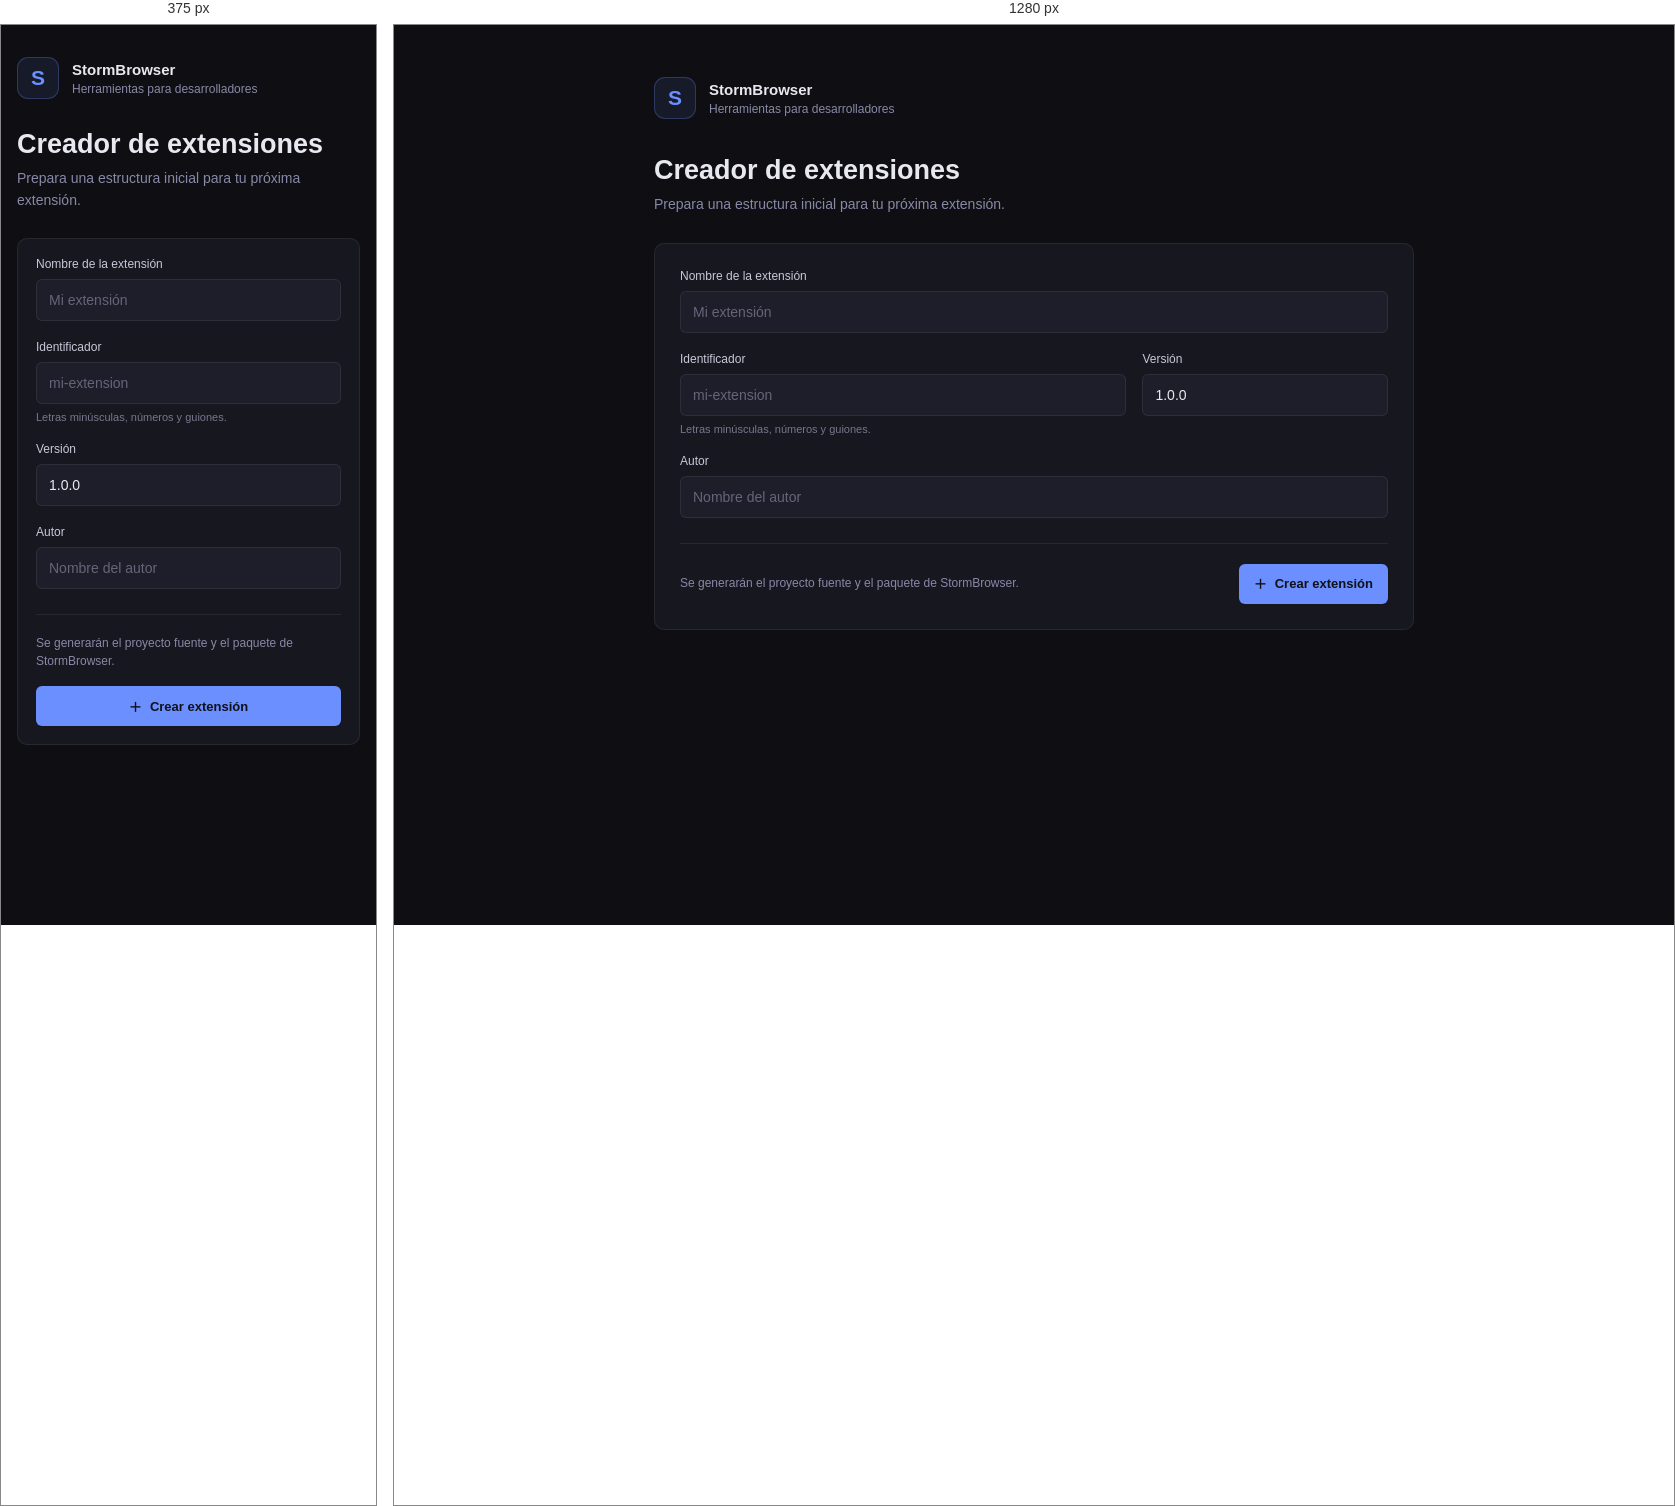
Rendered at 375 px and 1280 px, left to right.

<!-- file: index.html -->
<!doctype html>
<html lang="es">

<head>
    <meta charset="UTF-8" />
    <meta name="viewport" content="width=device-width, initial-scale=1.0" />
    <meta name="theme-color" content="#0f0f13" />
    <title>Creador de extensiones | StormBrowser</title>
    <style>
        :root {
            color-scheme: dark;
            --bg: #0f0f13;
            --surface: #17171f;
            --raised: #1e1e2a;
            --border: #ffffff12;
            --text: #e8e8f0;
            --muted: #8888a8;
            --accent: #6c8fff;
            --accent-hover: #83a0ff;
            font-family: "Segoe UI", sans-serif;
            font-size: 14px;
        }

        * {
            box-sizing: border-box;
        }

        body {
            min-width: 360px;
            min-height: 100vh;
            margin: 0;
            background: var(--bg);
            color: var(--text);
        }

        .app-shell {
            width: min(100% - 48px, 760px);
            margin: 0 auto;
            padding: 52px 0 40px;
        }

        header {
            display: flex;
            align-items: center;
            gap: 13px;
            margin-bottom: 36px;
        }

        .brand-mark {
            display: grid;
            width: 42px;
            height: 42px;
            place-items: center;
            border: 1px solid #6c8fff45;
            border-radius: 11px;
            background: #6c8fff18;
            color: var(--accent);
            font-size: 21px;
            font-weight: 700;
        }

        .brand-name {
            margin: 0;
            font-size: 15px;
            font-weight: 600;
        }

        .brand-caption {
            margin: 4px 0 0;
            color: var(--muted);
            font-size: 12px;
        }

        h1 {
            margin: 0 0 8px;
            font-size: 27px;
            font-weight: 600;
        }

        .intro {
            margin: 0 0 27px;
            color: var(--muted);
            line-height: 1.55;
        }

        form {
            padding: 25px;
            border: 1px solid var(--border);
            border-radius: 10px;
            background: var(--surface);
        }

        .fields {
            display: grid;
            grid-template-columns: minmax(0, 1fr) minmax(150px, 0.55fr);
            gap: 19px 16px;
        }

        .field {
            min-width: 0;
        }

        .field-wide {
            grid-column: 1 / -1;
        }

        label {
            display: block;
            margin-bottom: 8px;
            color: #c8c8d8;
            font-size: 12px;
            font-weight: 500;
        }

        input {
            width: 100%;
            height: 42px;
            padding: 0 12px;
            border: 1px solid var(--border);
            border-radius: 6px;
            outline: none;
            background: var(--raised);
            color: var(--text);
            font: inherit;
            transition: border-color 140ms ease, box-shadow 140ms ease;
        }

        input:focus {
            border-color: #6c8fff99;
            box-shadow: 0 0 0 3px #6c8fff1c;
        }

        input::placeholder {
            color: #65657a;
        }

        .field-hint {
            margin: 7px 0 0;
            color: #77778e;
            font-size: 11px;
        }

        .form-footer {
            display: flex;
            align-items: center;
            justify-content: space-between;
            gap: 16px;
            margin-top: 25px;
            padding-top: 20px;
            border-top: 1px solid var(--border);
        }

        .status {
            min-width: 0;
            margin: 0;
            color: var(--muted);
            font-size: 12px;
            line-height: 1.45;
            overflow-wrap: anywhere;
        }

        .status[data-state="error"] {
            color: #ff8888;
        }

        .status[data-state="success"] {
            color: #86d6ad;
        }

        button {
            display: inline-flex;
            min-height: 40px;
            flex-shrink: 0;
            align-items: center;
            justify-content: center;
            gap: 8px;
            padding: 0 15px;
            border: 0;
            border-radius: 6px;
            background: var(--accent);
            color: #10121a;
            cursor: pointer;
            font: inherit;
            font-size: 13px;
            font-weight: 600;
            transition: background 140ms ease, transform 140ms ease;
        }

        button:hover:not(:disabled) {
            background: var(--accent-hover);
            transform: translateY(-1px);
        }

        button:focus-visible {
            outline: 2px solid white;
            outline-offset: 3px;
        }

        button:disabled {
            cursor: wait;
            opacity: 0.7;
        }

        @media (max-width: 560px) {
            .app-shell {
                width: min(100% - 32px, 760px);
                padding-top: 32px;
            }

            header {
                margin-bottom: 30px;
            }

            form {
                padding: 18px;
            }

            .fields {
                grid-template-columns: 1fr;
            }

            .field-wide {
                grid-column: auto;
            }

            .form-footer {
                align-items: stretch;
                flex-direction: column;
            }

            button {
                width: 100%;
            }
        }
    </style>
</head>

<body>
    <main class="app-shell">
        <header>
            <div class="brand-mark" aria-hidden="true">S</div>
            <div>
                <p class="brand-name">StormBrowser</p>
                <p class="brand-caption">Herramientas para desarrolladores</p>
            </div>
        </header>

        <section aria-labelledby="page-title">
            <h1 id="page-title">Creador de extensiones</h1>
            <p class="intro">Prepara una estructura inicial para tu próxima extensión.</p>

            <form id="extension-form">
                <div class="fields">
                    <div class="field field-wide">
                        <label for="extension-name">Nombre de la extensión</label>
                        <input id="extension-name" name="name" maxlength="60" placeholder="Mi extensión" required />
                    </div>

                    <div class="field">
                        <label for="extension-id">Identificador</label>
                        <input id="extension-id" name="id" maxlength="60" pattern="[a-z0-9]+(-[a-z0-9]+)*"
                            placeholder="mi-extension" required />
                        <p class="field-hint">Letras minúsculas, números y guiones.</p>
                    </div>

                    <div class="field">
                        <label for="extension-version">Versión</label>
                        <input id="extension-version" name="version" value="1.0.0" pattern="[0-9]+\.[0-9]+\.[0-9]+"
                            required />
                    </div>

                    <div class="field field-wide">
                        <label for="extension-author">Autor</label>
                        <input id="extension-author" name="author" maxlength="80" placeholder="Nombre del autor" />
                    </div>
                </div>

                <div class="form-footer">
                    <p class="status" id="status" role="status" aria-live="polite">Se generarán el proyecto fuente y el
                        paquete de StormBrowser.</p>
                    <button id="create-button" type="submit">
                        <span aria-hidden="true">＋</span>
                        Crear extensión
                    </button>
                </div>
            </form>
        </section>
    </main>

    <script>
        const { ipcRenderer } = require("electron");
        const form = document.getElementById("extension-form");
        const nameInput = document.getElementById("extension-name");
        const idInput = document.getElementById("extension-id");
        const createButton = document.getElementById("create-button");
        const status = document.getElementById("status");

        nameInput.addEventListener("input", () => {
            if (idInput.dataset.edited === "true") return;
            idInput.value = nameInput.value
                .normalize("NFD")
                .replace(/[\u0300-\u036f]/g, "")
                .toLowerCase()
                .replace(/[^a-z0-9]+/g, "-")
                .replace(/^-|-$/g, "");
        });

        idInput.addEventListener("input", () => {
            idInput.dataset.edited = "true";
        });

        form.addEventListener("submit", async (event) => {
            event.preventDefault();
            if (!form.reportValidity()) return;

            status.dataset.state = "";
            status.textContent = "Elige una carpeta para guardar el proyecto…";
            createButton.disabled = true;

            try {
                const result = await ipcRenderer.invoke("create-extension", {
                    name: nameInput.value,
                    id: idInput.value,
                    author: document.getElementById("extension-author").value,
                    version: document.getElementById("extension-version").value,
                });

                if (!result) {
                    status.textContent = "Creación cancelada.";
                    return;
                }

                status.dataset.state = "success";
                status.textContent = `Paquete: ${result.archive} | Proyecto: ${result.folder}`;
            } catch (error) {
                status.dataset.state = "error";
                status.textContent = error.message || "No se pudo crear la extensión.";
            } finally {
                createButton.disabled = false;
            }
        });
    </script>
</body>

</html>